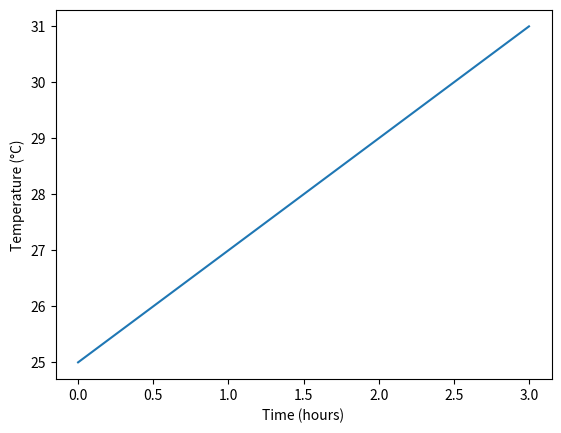

Write the Python code that produced this figure.
import matplotlib.pyplot as plt


time = [0, 1, 2, 3]
temp = [25, 27, 29, 31]

plt.plot(time, temp)
plt.xlabel("Time (hours)")
plt.ylabel("Temperature (°C)")
plt.show()
